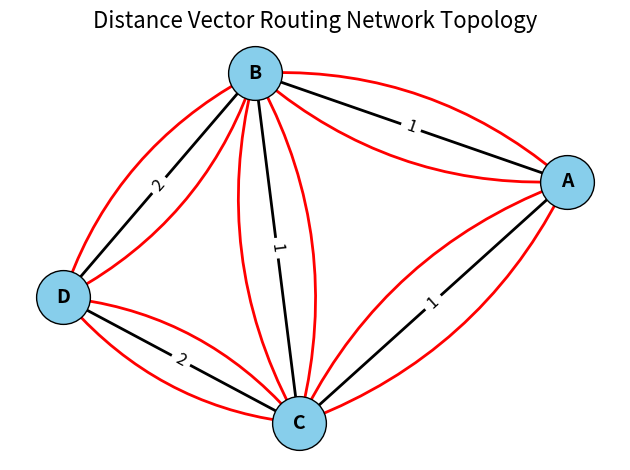

Write the Python code that produced this figure.
import networkx as nx
import matplotlib.pyplot as plt

def draw_network(net):
    G = nx.Graph()

    # Add nodes (routers)
    for router_name in net.routers:
        G.add_node(router_name)

    # Add edges with weights
    added_edges = set()
    for router_name, router in net.routers.items():
        for neighbor, cost in router.neighbors.items():
            if (neighbor, router_name) not in added_edges:  # avoid double adding
                G.add_edge(router_name, neighbor, weight=cost)
                added_edges.add((router_name, neighbor))


    DG = nx.DiGraph()  # Directed graph for routing paths

# Add next-hop arrows for each destination
    for router_name, router in net.routers.items():
        for dest, (next_hop, cost) in router.routing_table.items():
            if dest != router_name:
                DG.add_edge(router_name, next_hop, color='red')


    pos = nx.spring_layout(G, seed=42)  # nice-looking layout

    # Draw nodes and labels
    nx.draw_networkx_nodes(G, pos, node_color='skyblue', node_size=1500, edgecolors='black')
    nx.draw_networkx_labels(G, pos, font_size=14, font_weight='bold')

    # Draw edges and weights
    nx.draw_networkx_edges(G, pos, width=2)
    edge_labels = nx.get_edge_attributes(G, 'weight')
    nx.draw_networkx_edge_labels(G, pos, edge_labels=edge_labels, font_size=12)

    #draw routing arrows from routing table
    nx.draw_networkx_edges(DG, pos, edge_color='red', arrows=True, connectionstyle='arc3,rad=0.2', width=2)

    plt.title("Distance Vector Routing Network Topology", fontsize=16)
    plt.axis('off')
    plt.tight_layout()
    plt.show()





class Router:
    def __init__(self, name):
        self.name = name
        self.neighbors = {}  # neighbor: cost
        self.routing_table = {name: (name, 0)}  # destination: (next_hop, cost)

    def add_neighbor(self, neighbor, cost):
        self.neighbors[neighbor] = cost
        self.routing_table[neighbor] = (neighbor, cost)

    def send_distance_vector(self):
        """Prepare distance vector for sharing with neighbors."""
        return {dest: (next_hop, cost) for dest, (next_hop, cost) in self.routing_table.items()}

    def update_table(self, from_neighbor, neighbor_vector, cost_to_neighbor):
        updated = False
        for dest in neighbor_vector:
            if dest == self.name:
                continue
            new_cost = neighbor_vector[dest][1] + cost_to_neighbor
            if dest not in self.routing_table or new_cost < self.routing_table[dest][1]:
                self.routing_table[dest] = (from_neighbor, new_cost)
                updated = True
        return updated


class Network:
    def __init__(self):
        self.routers = {}

    def add_router(self, name):
        self.routers[name] = Router(name)

    def connect_routers(self, r1, r2, cost):
        self.routers[r1].add_neighbor(r2, cost)
        self.routers[r2].add_neighbor(r1, cost)

    def run_distance_vector_protocol(self):
        changed = True
        cycle = 0
        while changed:
            print(f"\n--- Cycle {cycle} ---")
            changed = False
            for router_name in self.routers:
                router = self.routers[router_name]
                for neighbor in router.neighbors:
                    neighbor_router = self.routers[neighbor]
                    vector = neighbor_router.send_distance_vector()
                    if router.update_table(neighbor, vector, router.neighbors[neighbor]):
                        changed = True
            cycle += 1

    def print_routing_tables(self):
        for name, router in self.routers.items():
            print(f"\nRouting table for Router {name}:")
            for dest in sorted(router.routing_table):
                next_hop, cost = router.routing_table[dest]
                print(f"  Destination: {dest}, Next Hop: {next_hop}, Cost: {cost}")


# Setup the network topology
net = Network()
for name in ['A', 'B', 'C', 'D']:
    net.add_router(name)

net.connect_routers('A', 'B', 1)
net.connect_routers('A', 'C', 1)
net.connect_routers('B', 'C', 1)
net.connect_routers('B', 'D', 2)
net.connect_routers('C', 'D', 2)

# Run the simulation
net.run_distance_vector_protocol()
net.print_routing_tables()

# Call the function to visualise the simulation
draw_network(net)
